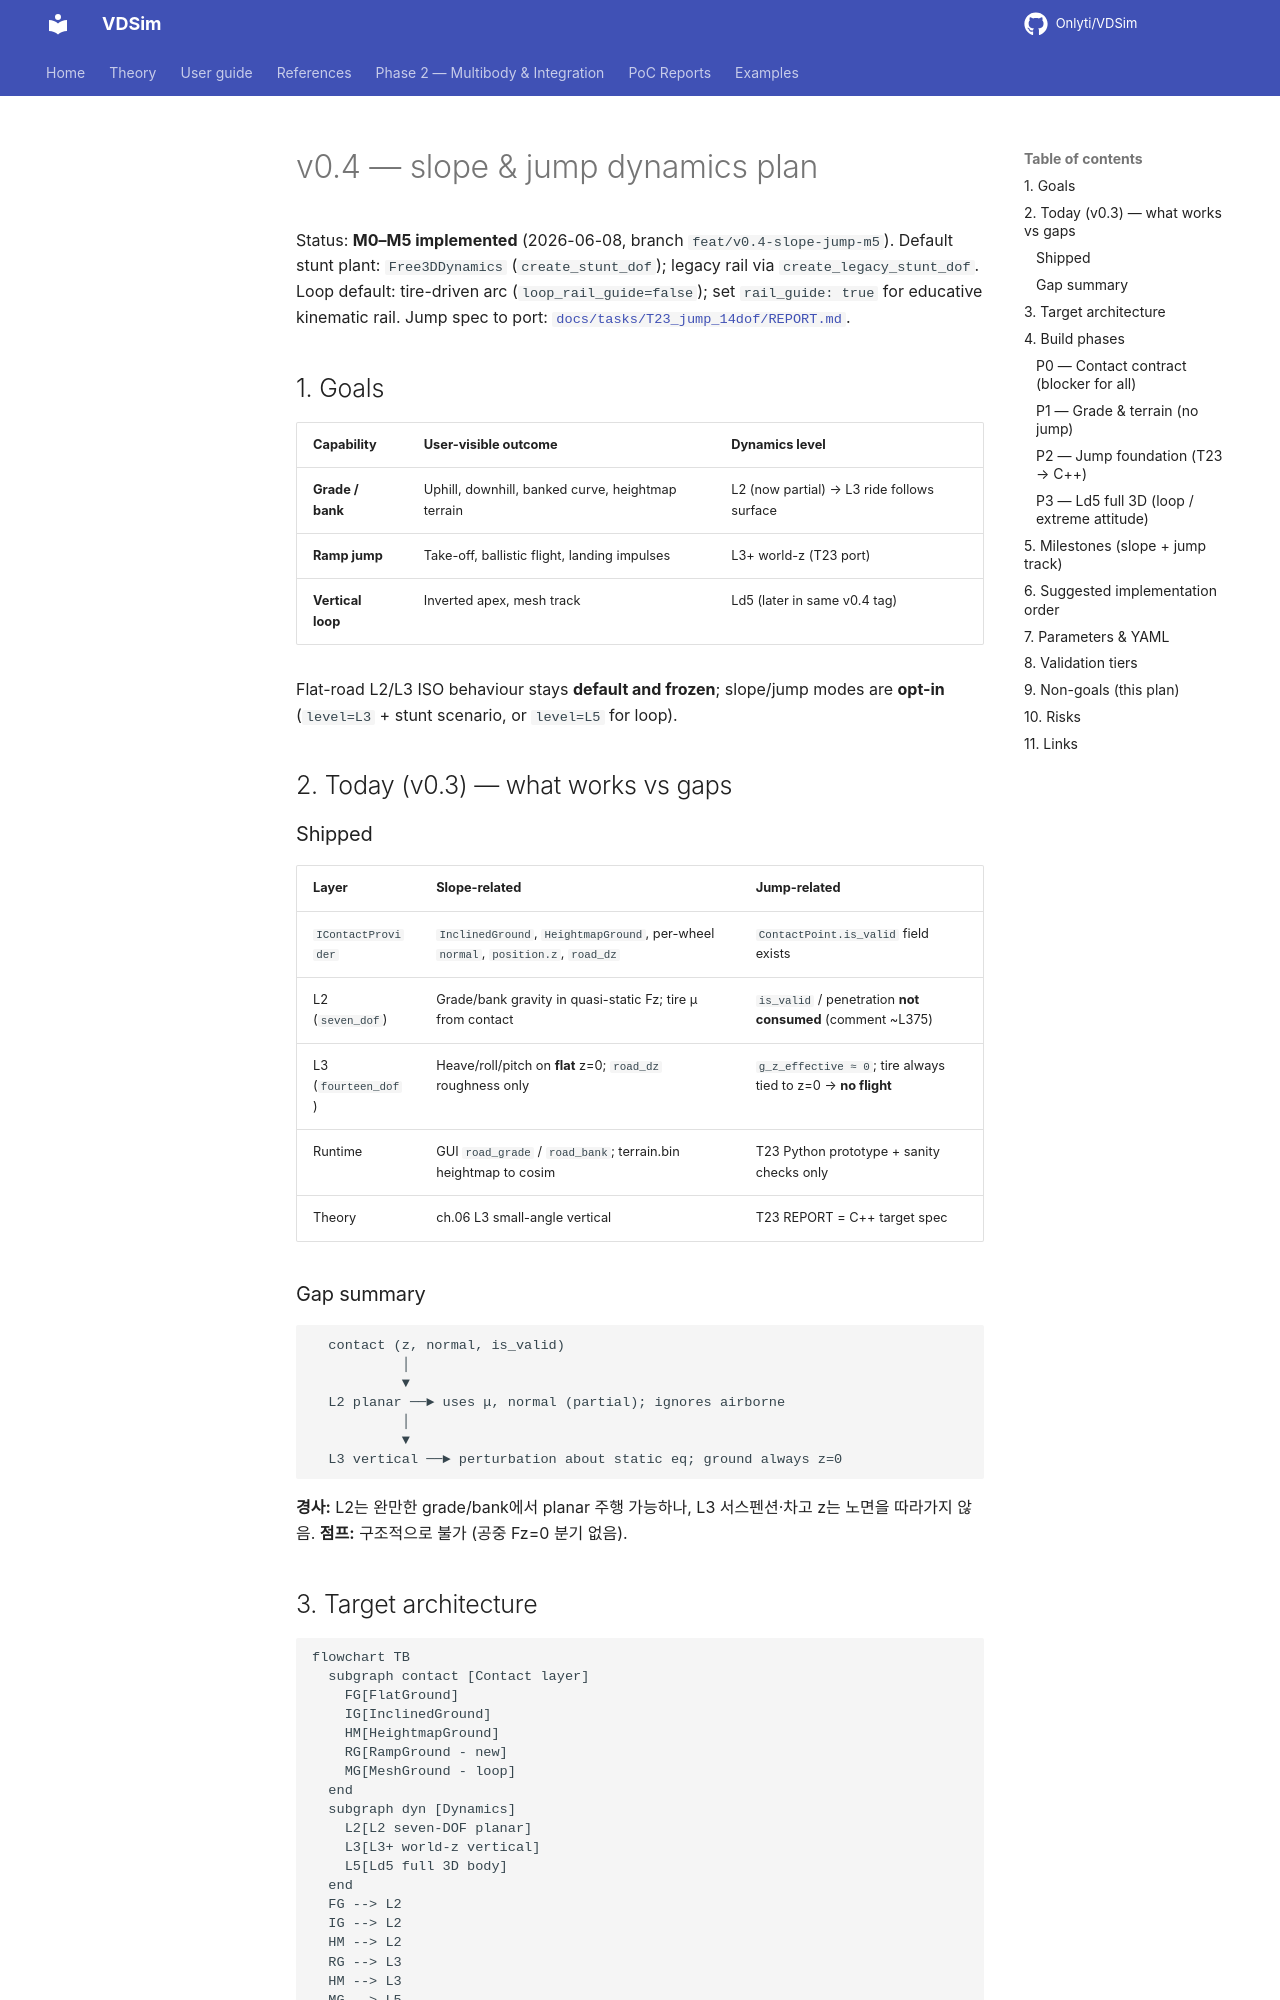

repository: Onlyti/VDSim · page: v0.8.2/design/V0.4_SLOPE_JUMP_DYNAMICS/index.html · generator: mkdocs

# v0.4 — slope & jump dynamics plan

Status: **M0–M5 implemented** (2026-06-08, branch `feat/v0.4-slope-jump-m5`).
Default stunt plant: `Free3DDynamics` (`create_stunt_dof`); legacy rail via `create_legacy_stunt_dof`.
Loop default: tire-driven arc (`loop_rail_guide=false`); set `rail_guide: true` for educative kinematic rail.
Jump spec to port: [`docs/tasks/T23_jump_14dof/REPORT.md`](../tasks/T23_jump_14dof/REPORT.md).

## 1. Goals

| Capability | User-visible outcome | Dynamics level |
|------------|----------------------|----------------|
| **Grade / bank** | Uphill, downhill, banked curve, heightmap terrain | L2 (now partial) → L3 ride follows surface |
| **Ramp jump** | Take-off, ballistic flight, landing impulses | L3+ world-z (T23 port) |
| **Vertical loop** | Inverted apex, mesh track | Ld5 (later in same v0.4 tag) |

Flat-road L2/L3 ISO behaviour stays **default and frozen**; slope/jump modes are
**opt-in** (`level=L3` + stunt scenario, or `level=L5` for loop).

## 2. Today (v0.3) — what works vs gaps

### Shipped

| Layer | Slope-related | Jump-related |
|-------|---------------|--------------|
| `IContactProvider` | `InclinedGround`, `HeightmapGround`, per-wheel `normal`, `position.z`, `road_dz` | `ContactPoint.is_valid` field exists |
| L2 (`seven_dof`) | Grade/bank gravity in quasi-static Fz; tire μ from contact | `is_valid` / penetration **not consumed** (comment ~L375) |
| L3 (`fourteen_dof`) | Heave/roll/pitch on **flat** z=0; `road_dz` roughness only | `g_z_effective ≈ 0`; tire always tied to z=0 → **no flight** |
| Runtime | GUI `road_grade` / `road_bank`; terrain.bin heightmap to cosim | T23 Python prototype + sanity checks only |
| Theory | ch.06 L3 small-angle vertical | T23 REPORT = C++ target spec |

### Gap summary

```text
  contact (z, normal, is_valid)
           │
           ▼
  L2 planar ──► uses μ, normal (partial); ignores airborne
           │
           ▼
  L3 vertical ──► perturbation about static eq; ground always z=0
```

**경사:** L2는 완만한 grade/bank에서 planar 주행 가능하나, L3 서스펜션·차고 z는
노면을 따라가지 않음. **점프:** 구조적으로 불가 (공중 Fz=0 분기 없음).
